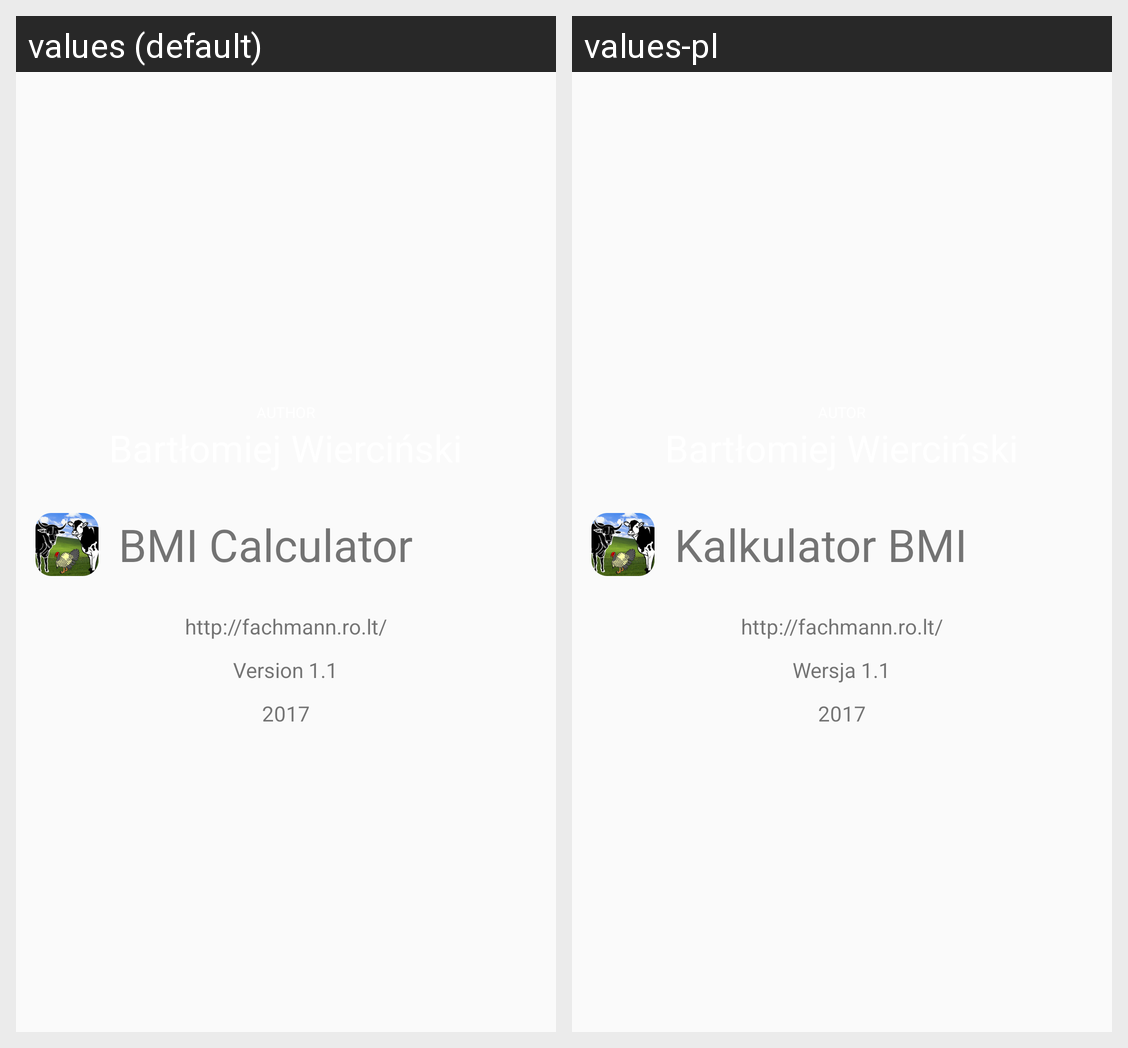

Locale-by-locale string values for the Android screen shown in this grid:
Android screen res/layout/activity_about.xml rendered under 2 locales, left to right: values (default), values-pl. Device: Nexus 5 (rendered at 1080×1920; each locale shown at half size, 540×960, under a caption strip naming it); theme AppTheme.
Strings drawn on this screen, with the default value and each locale's value (text and hints the layout hard-codes, and strings that could not be matched under every locale, appear in the picture but are not listed):

app_name
  values: BMI Calculator
  values-pl: Kalkulator BMI

about_site
  values: http://fachmann.ro.lt/
  values-pl: http://fachmann.ro.lt/

about_version
  values: Version 1.1
  values-pl: Wersja 1.1

about_production_year
  values: 2017
  values-pl: 2017
